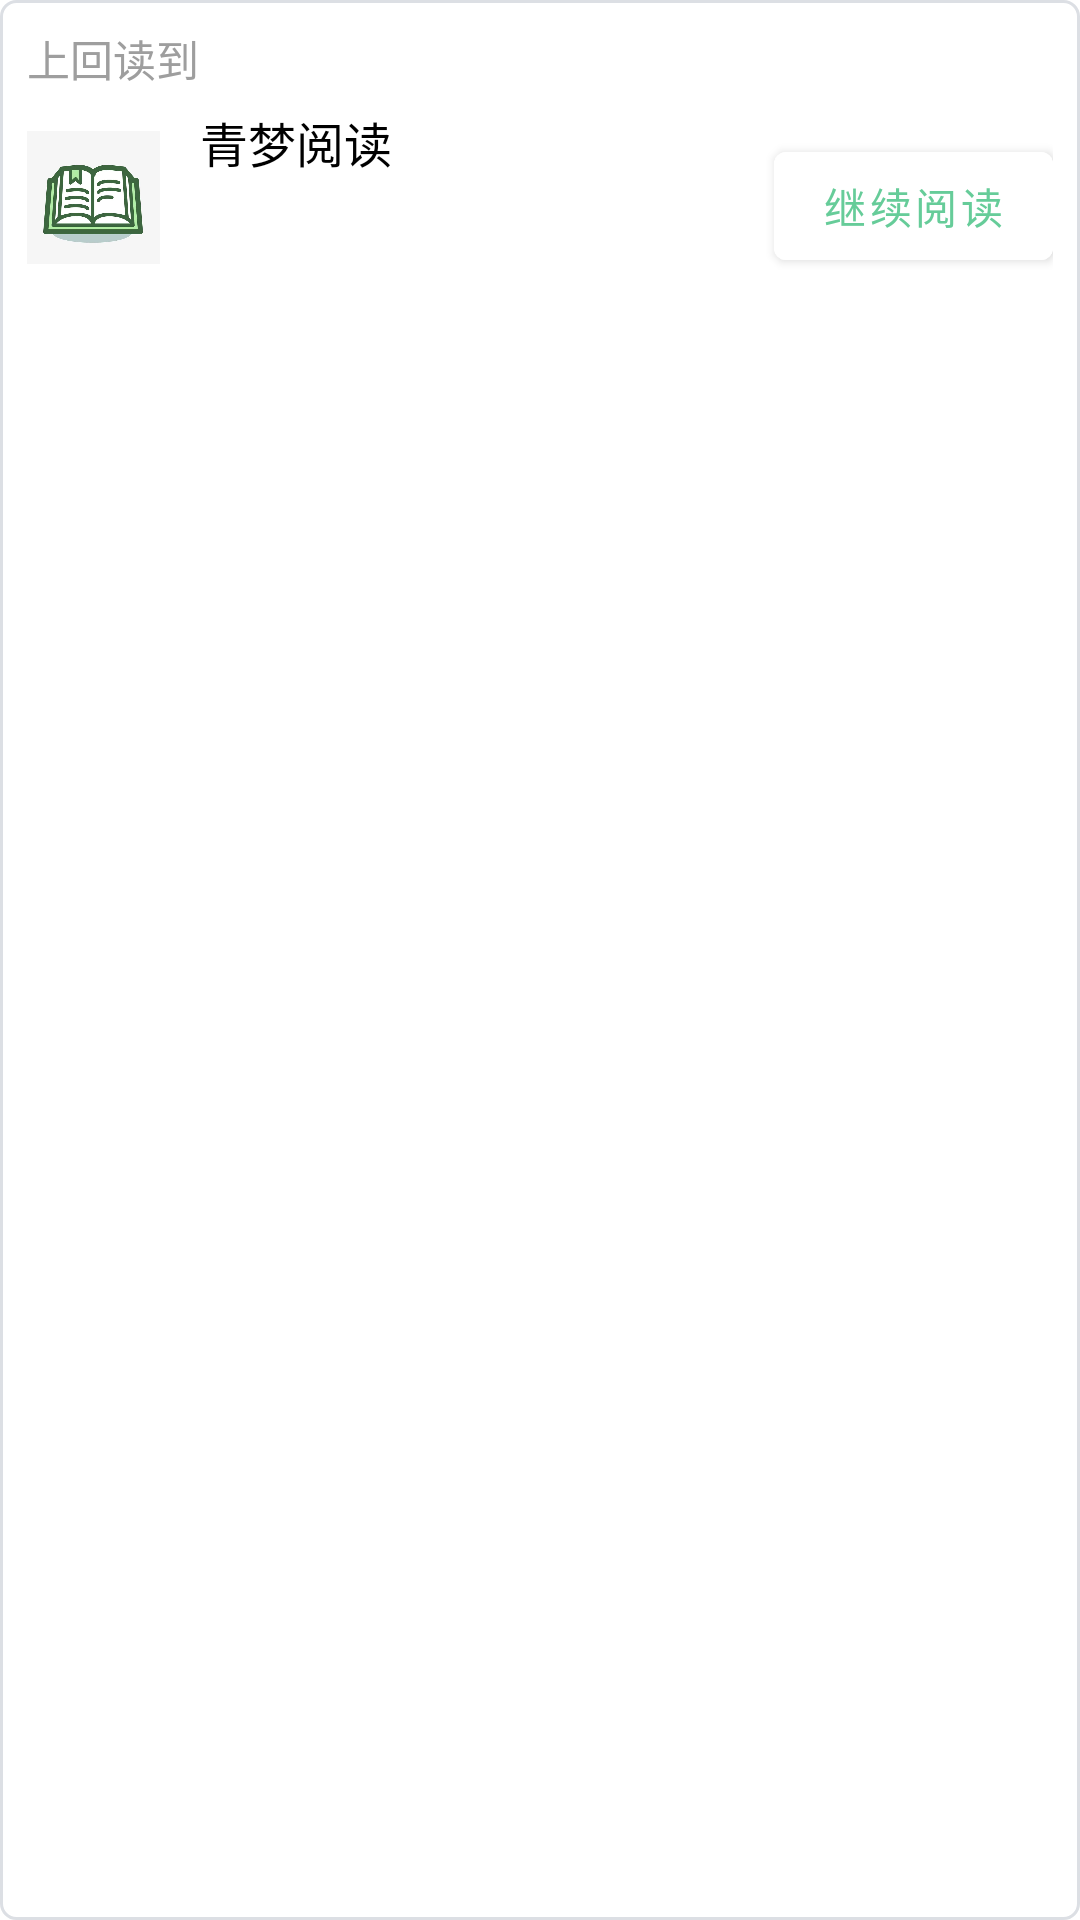

Write the Android layout XML for this screen, with the resource values it uses.
<!-- AndroidManifest.xml: application theme AppTheme -->
<!-- res/layout/read_notice.xml -->
<?xml version="1.0" encoding="utf-8"?>
<RelativeLayout xmlns:android="http://schemas.android.com/apk/res/android"
    android:layout_width="match_parent"
    android:layout_height="wrap_content"
    android:background="@drawable/dialog_background"
    android:paddingVertical="@dimen/dp_10"
    android:paddingHorizontal="@dimen/dp_10">

    <TextView
        android:id="@+id/tv_01"
        android:layout_width="wrap_content"
        android:layout_height="wrap_content"
        android:text="@string/last_tip"
        android:textColor="@color/black_500"
        android:textSize="@dimen/sp_16"/>
    <ImageView
        android:id="@+id/iv_dismiss"
        android:layout_width="@dimen/dp_20"
        android:layout_height="@dimen/dp_20"
        android:src="@mipmap/cancel"
        android:layout_alignParentEnd="true"
        android:contentDescription="@string/cancel"/>
    <ImageView
        android:id="@+id/iv_cover"
        android:layout_width="@dimen/dp_50"
        android:layout_height="@dimen/dp_60"
        android:src="@mipmap/note_cover"
        android:layout_below="@+id/tv_01"
        android:layout_marginTop="@dimen/dp_10"
        android:contentDescription="@string/bookCover" />
    <TextView
        android:id="@+id/tv_bookName"
        android:layout_width="wrap_content"
        android:layout_height="wrap_content"
        android:text="@string/app_name"
        android:textSize="@dimen/sp_18"
        android:layout_toEndOf="@+id/iv_cover"
        android:layout_marginTop="@dimen/dp_30"
        android:layout_marginStart="@dimen/dp_15"/>
    <com.google.android.material.button.MaterialButton
        android:id="@+id/mb_read"
        android:layout_width="wrap_content"
        android:layout_height="wrap_content"
        android:text="@string/continue_reading"
        android:backgroundTint="@color/white"
        android:textColor="@color/green_4"
        android:layout_alignParentEnd="true"
        android:layout_marginTop="@dimen/dp_40"/>

</RelativeLayout>
<!-- resources referenced by this layout -->
<resources>
  <color name="black_500">#9e9e9e</color>
  <color name="green_4">#66CC99</color>
  <color name="white">#FFFFFF</color>
  <dimen name="dp_10">10dp</dimen>
  <dimen name="dp_15">15dp</dimen>
  <dimen name="dp_20">20dp</dimen>
  <dimen name="dp_30">30dp</dimen>
  <dimen name="dp_40">40dp</dimen>
  <dimen name="dp_50">50dp</dimen>
  <dimen name="dp_60">60dp</dimen>
  <dimen name="sp_16">16sp</dimen>
  <dimen name="sp_18">18sp</dimen>
  <!-- drawable dialog_background (drawable) -->
  <?xml version="1.0" encoding="utf-8"?>
  <shape xmlns:android="http://schemas.android.com/apk/res/android"
      android:layout_width="match_parent"
      android:layout_height="match_parent">
      <solid android:color="#ffffff" />
      <stroke
          android:width="1dp"
          android:color="@color/grey_dc" />
      
      <corners android:radius="5dp" />
  </shape>
  <!-- mipmap note_cover: jpg bitmap (mipmap-hdpi, 10408 bytes) -->
  <string name="app_name">青梦阅读</string>
  <string name="bookCover">书籍封面</string>
  <string name="cancel">取消</string>
  <string name="continue_reading">继续阅读</string>
  <string name="last_tip">上回读到</string>
  <style name="AppTheme" parent="Theme.MaterialComponents.DayNight.DarkActionBar">
          
          <item name="colorPrimary">@color/colorPrimary</item>
          <item name="colorPrimaryDark">@color/colorPrimaryDark</item>
          <item name="colorAccent">@color/colorAccent</item>
          <item name="android:textColor">@android:color/black</item>
          <item name="mainBackground">@android:color/white</item>
          <item name="windowActionBar">false</item>
          <item name="windowNoTitle">true</item>
          <item name="android:windowDrawsSystemBarBackgrounds">false</item>
      </style>
  <color name="grey_dc">#DCDFE4</color>
  <color name="colorPrimary">#3F51B5</color>
  <color name="colorPrimaryDark">#303F9F</color>
  <color name="colorAccent">#FF4081</color>
</resources>
